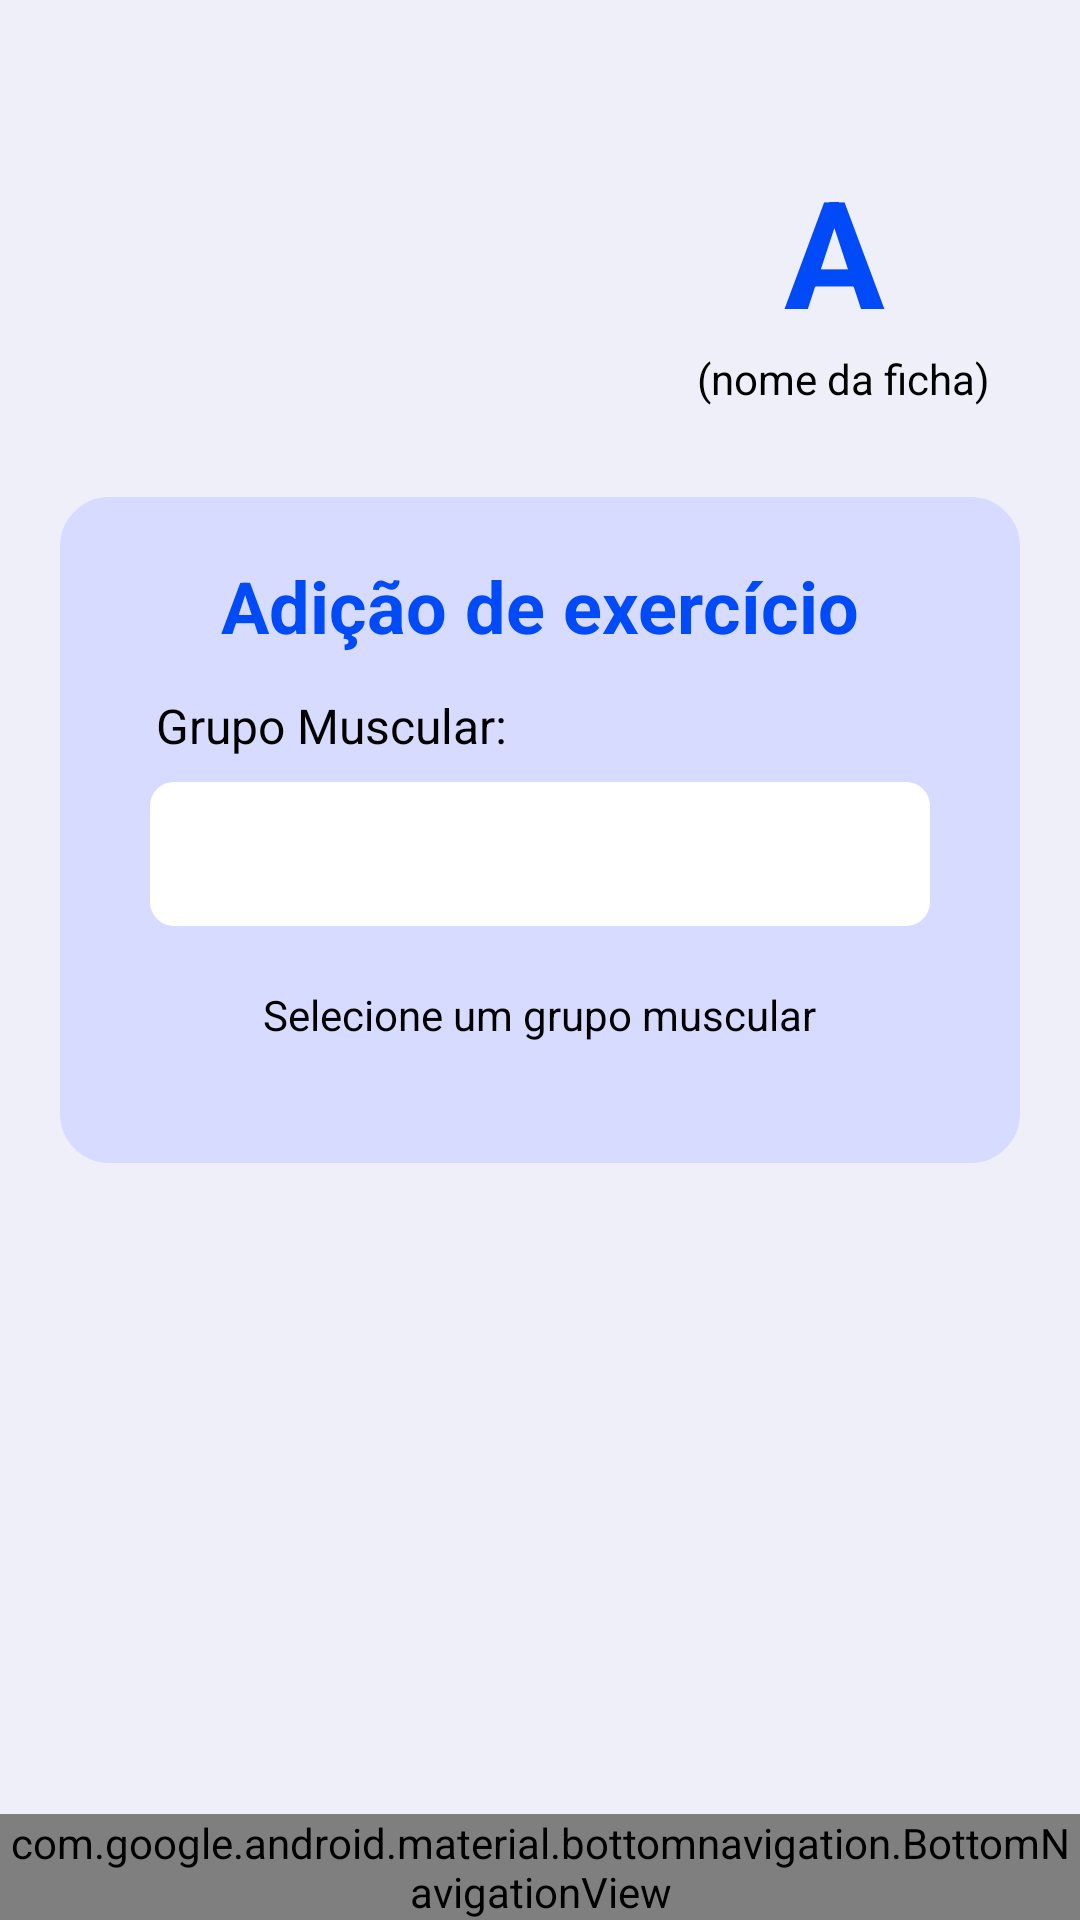

Reconstruct the res/layout file that produces this screen, plus the resources it refers to.
<!-- AndroidManifest.xml: application theme Base.Theme.UniPump -->
<!-- res/layout/activity_tela_criar_ficha_treino_funcionario.xml -->
<?xml version="1.0" encoding="utf-8"?>
<androidx.constraintlayout.widget.ConstraintLayout xmlns:android="http://schemas.android.com/apk/res/android"
    xmlns:app="http://schemas.android.com/apk/res-auto"
    xmlns:tools="http://schemas.android.com/tools"
    android:id="@+id/main"
    android:layout_width="match_parent"
    android:layout_height="match_parent"
    tools:context=".TelaCriarFichaTreino_Funcionario"
    style="@style/BACKGROUND">

    
    <ScrollView
        android:layout_width="match_parent"
        android:layout_height="0dp"
        android:fillViewport="true"
        app:layout_constraintTop_toTopOf="parent"
        app:layout_constraintBottom_toTopOf="@+id/bottom_navigation"
        app:layout_constraintStart_toStartOf="parent"
        app:layout_constraintEnd_toEndOf="parent">

        <LinearLayout
            android:layout_width="match_parent"
            android:layout_height="wrap_content"
            android:orientation="vertical">

            
            <LinearLayout
                android:id="@+id/titulo"
                android:layout_width="match_parent"
                android:layout_height="wrap_content"
                android:orientation="horizontal"
                android:gravity="center_vertical"
                android:layout_marginTop="50dp"
                android:layout_marginStart="20dp"
                android:layout_marginEnd="20dp"
                app:layout_constraintStart_toStartOf="parent"
                app:layout_constraintEnd_toEndOf="parent"
                app:layout_constraintTop_toTopOf="parent">

                <ImageButton
                    android:id="@+id/SetaVoltarTelaCriarFicha"
                    android:layout_width="48sp"
                    android:layout_height="48sp"
                    android:contentDescription="@string/seta_voltar"
                    android:src="@drawable/ic_arrow_back"
                    style="@style/ICON"/>

                <TextView
                    android:layout_width="0dp"
                    android:layout_height="wrap_content"
                    android:layout_weight="1"
                    style="@style/TEXTCOLOR"
                    android:textSize="23sp" />

                <LinearLayout
                    android:layout_width="wrap_content"
                    android:layout_height="wrap_content"
                    android:orientation="vertical"
                    android:gravity="center">

                    <TextView
                        android:id="@+id/letraFicha"
                        android:layout_width="wrap_content"
                        android:layout_height="wrap_content"
                        android:layout_marginEnd="8dp"
                        android:text="A"
                        style="@style/TEXTCOLORBLUE"
                        android:textSize="50sp"
                        android:textStyle="bold" />
                    <TextView
                        android:id="@+id/nomeFicha"
                        android:layout_width="wrap_content"
                        android:layout_height="wrap_content"
                        android:text="(nome da ficha)   "
                        style="@style/TEXTCOLOR" />
                </LinearLayout>

            </LinearLayout>

            <LinearLayout
                android:layout_width="match_parent"
                android:layout_height="wrap_content"
                app:layout_constraintStart_toStartOf="parent"
                app:layout_constraintEnd_toEndOf="parent"
                app:layout_constraintTop_toBottomOf="@+id/titulo"
                android:layout_marginTop="30dp"
                android:layout_marginStart="20dp"
                android:layout_marginEnd="20dp"
                android:paddingTop="10dp"
                android:paddingBottom="20dp"
                style="@style/CONTEINERBACKGROUND"
                android:background="@drawable/conteiner_funcionario"
                android:orientation="vertical">

                <TextView
                    android:layout_width="wrap_content"
                    android:layout_height="wrap_content"
                    android:text="Adição de exercício"
                    style="@style/TEXTCOLORBLUE"
                    android:textStyle="bold"
                    android:textSize="24sp"
                    android:layout_gravity="center"
                    android:layout_marginTop="10dp" />

                <TextView
                    android:layout_width="wrap_content"
                    android:layout_height="wrap_content"
                    android:text="Grupo Muscular:"
                    style="@style/TEXTCOLOR"
                    android:textSize="16sp"
                    android:layout_marginTop="13dp"
                    android:layout_marginStart="32dp" />

                <Spinner
                    android:id="@+id/spinnerGrupoMuscular"
                    android:layout_width="match_parent"
                    android:layout_height="48dp"
                    android:layout_marginStart="30dp"
                    android:layout_marginEnd="30dp"
                    android:layout_marginTop="8dp"
                    android:background="@drawable/rounded_edittext"
                    style="@style/BACKGROUNDTINT"/>

                
                <TextView
                    android:id="@+id/tvStatusExercicios"
                    android:layout_width="wrap_content"
                    android:layout_height="wrap_content"
                    android:layout_gravity="center"
                    android:layout_marginTop="20dp"
                    android:text="Selecione um grupo muscular"
                    style="@style/TEXTCOLOR"
                    android:textSize="14sp"
                    android:visibility="visible" />

                
                <androidx.recyclerview.widget.RecyclerView
                    android:id="@+id/recyclerViewExercicios"
                    android:layout_width="match_parent"
                    android:layout_height="wrap_content"
                    android:layout_marginTop="20dp"
                    android:layout_marginStart="20dp"
                    android:layout_marginEnd="20dp"
                    android:nestedScrollingEnabled="false"
                    />
                
            </LinearLayout>

        </LinearLayout>

    </ScrollView>

    <com.google.android.material.bottomnavigation.BottomNavigationView
        android:id="@+id/bottom_navigation"
        android:layout_width="0dp"
        android:layout_height="wrap_content"

        style="@style/ICON"
        app:labelVisibilityMode="labeled"
        app:layout_constraintBottom_toBottomOf="parent"
        app:layout_constraintEnd_toEndOf="parent"
        app:layout_constraintHorizontal_bias="0.0"
        app:layout_constraintStart_toStartOf="parent"
        app:menu="@menu/menu_bottom_nav_funcionario" />

</androidx.constraintlayout.widget.ConstraintLayout>
<!-- resources referenced by this layout -->
<resources>
  <!-- drawable conteiner_funcionario (drawable) -->
  <?xml version="1.0" encoding="utf-8"?>
  <shape xmlns:android="http://schemas.android.com/apk/res/android">
      <solid android:color="#2A2A2A"/>
      <corners android:radius="16dp"/>
      <stroke
          android:width="1dp"
          android:color="#444444"/>
  </shape>
  <!-- drawable rounded_edittext (drawable) -->
  <?xml version="1.0" encoding="utf-8"?>
  <shape xmlns:android="http://schemas.android.com/apk/res/android">
      <solid android:color="#444444"/>
      <corners android:radius="8dp"/>
      <padding
          android:left="12dp"
          android:right="12dp"
          android:top="8dp"
          android:bottom="8dp"/>
  </shape>
  <string name="seta_voltar">Seta Voltar</string>
  <style name="BACKGROUND">
          <item name="colorPrimary">#6200EE</item>
          <item name="colorOnBackground">#FFFFFF</item>
          <item name="android:background">#EFEFFA</item>
      </style>
  <style name="BACKGROUNDTINT">
          <item name="android:backgroundTint">@color/white</item>
          <item name="android:background">@color/white</item>
          <item name="android:textColor">@color/cinza_medio</item>
          <item name="android:textColorHint">@color/black</item>
      </style>
  <style name="CONTEINERBACKGROUND">
          <item name="android:backgroundTint">@color/azul_arroxeado</item>
          <item name="android:calendarTextColor">@color/black</item>
          <item name="android:background">@color/azul_arroxeado</item>
      </style>
  <style name="ICON">
          <item name="itemIconTint">@color/black</item>
          <item name="itemTextColor">@color/black</item>
          <item name="android:tint">@color/black</item>
          <item name="android:drawableTint">@color/black</item>
          <item name="android:background">@color/invisivel</item>
      </style>
  <style name="TEXTCOLOR">
          <item name="android:textColor">@color/black</item>
      </style>
  <style name="TEXTCOLORBLUE">
          <item name="android:textColor">@color/blue</item>
      </style>
  <style name="Base.Theme.UniPump" parent="Theme.Material3.DayNight.NoActionBar">
          
          <item name="colorPrimary">@color/white</item>
          <item name="colorPrimaryVariant">@color/black</item>
          <item name="colorOnPrimary">@color/black</item>
          <item name="colorSecondary">@color/blue</item>
          <item name="colorSecondaryVariant">@color/red</item>
          <item name="colorOnSecondary">@color/black</item>
          <item name="android:statusBarColor">?attr/colorPrimaryVariant</item>
  
          
          <item name="android:fontFamily">sans-serif</item>
      </style>
  <color name="white">#FFFFFFFF</color>
  <color name="cinza_medio">#808080</color>
  <color name="black">#FF000000</color>
  <color name="azul_arroxeado">#D7DBFF</color>
  <color name="invisivel">#00929292</color>
  <color name="blue">#004AF7</color>
  <color name="red">#F44336</color>
</resources>
